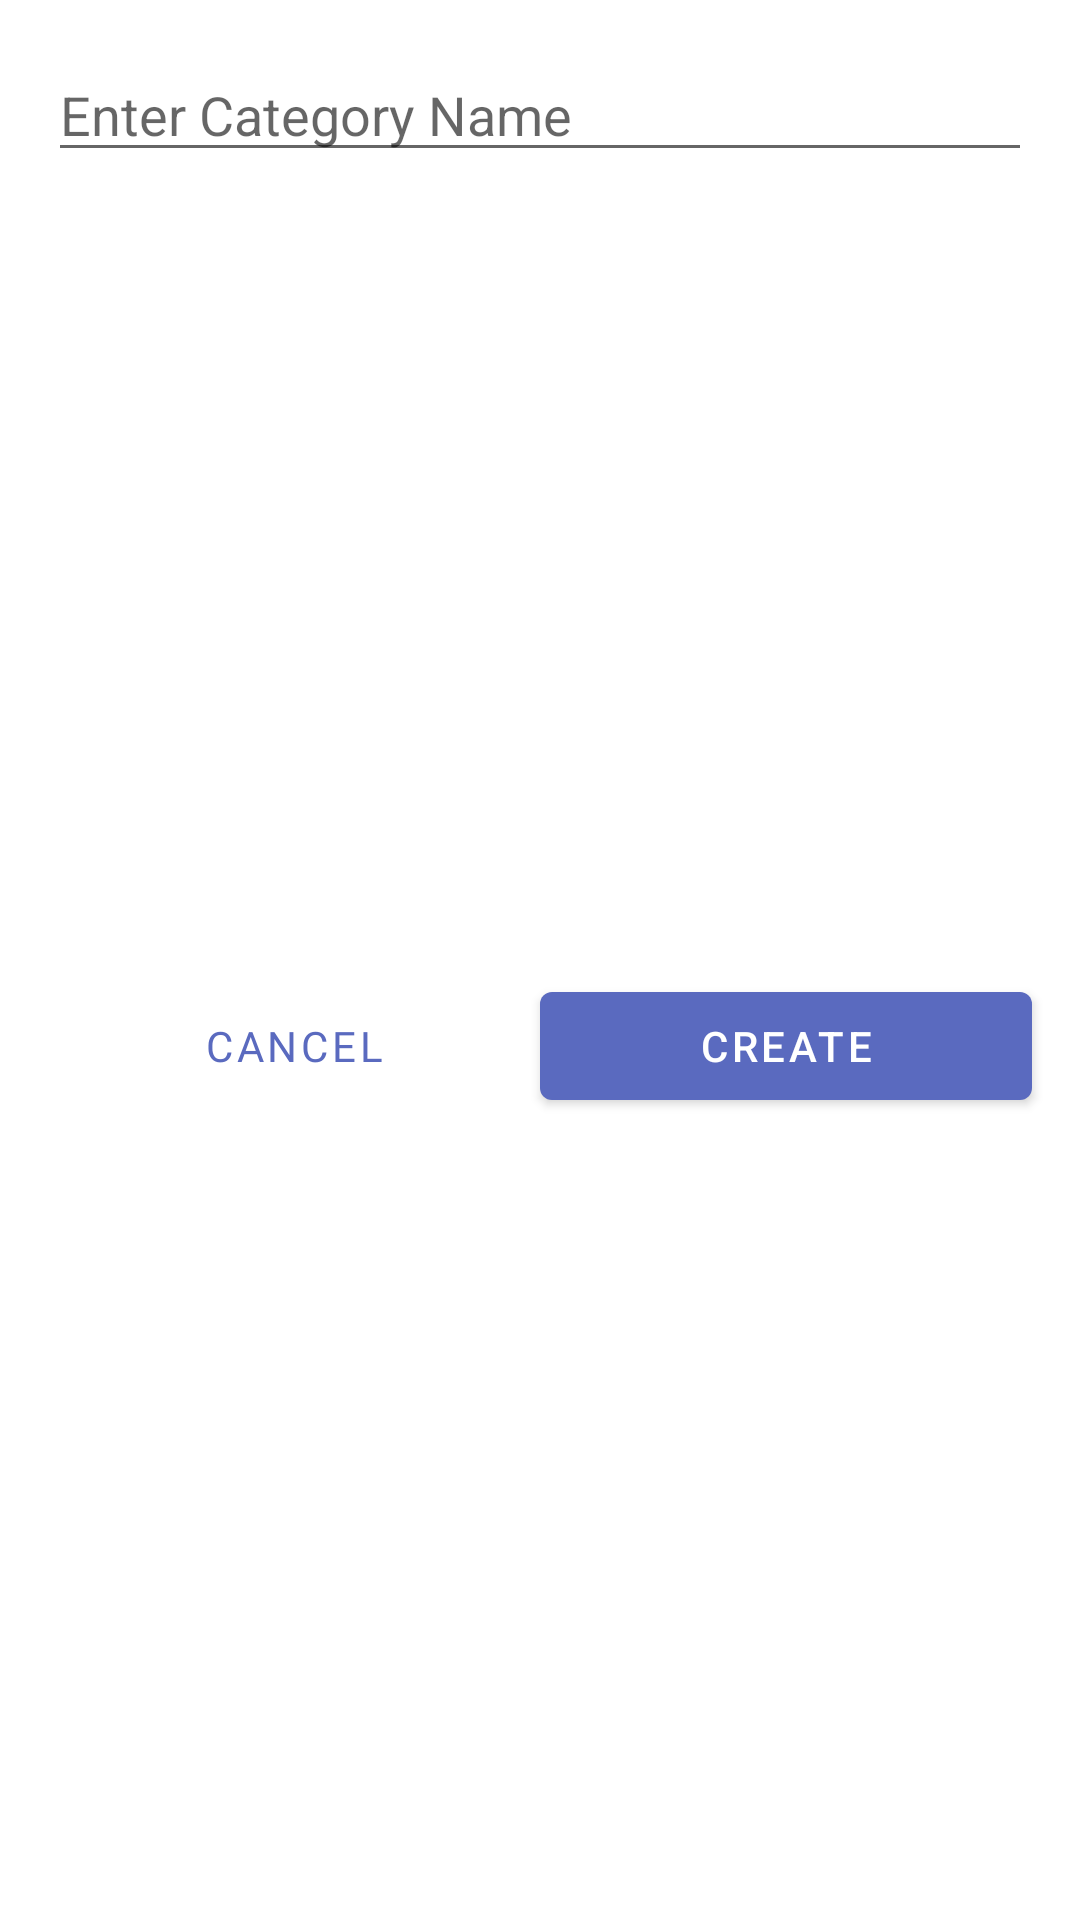

Android layout source for this screen:
<!-- AndroidManifest.xml: application theme AppTheme -->
<!-- res/layout/add_category_dialog_layout.xml -->
<?xml version="1.0" encoding="utf-8"?>
<androidx.constraintlayout.widget.ConstraintLayout xmlns:android="http://schemas.android.com/apk/res/android"
    xmlns:app="http://schemas.android.com/apk/res-auto"
    android:layout_width="match_parent"
    android:layout_height="wrap_content">

    <EditText
        android:id="@+id/dialog_category_name"
        android:layout_width="match_parent"
        android:layout_height="wrap_content"
        android:layout_marginStart="16dp"
        android:layout_marginTop="16dp"
        android:layout_marginEnd="16dp"
        android:hint="@string/enter_category_name"
        android:maxLines="1"
        app:layout_constraintEnd_toEndOf="parent"
        app:layout_constraintStart_toStartOf="parent"
        app:layout_constraintTop_toTopOf="parent" />

    <Button
        android:id="@+id/create_category_button"
        android:layout_width="0dp"
        android:layout_height="wrap_content"
        android:layout_marginTop="16dp"
        android:layout_marginEnd="16dp"
        android:layout_marginBottom="16dp"
        android:text="@string/create"
        app:layout_constraintBottom_toBottomOf="parent"
        app:layout_constraintEnd_toEndOf="parent"
        app:layout_constraintHorizontal_bias="0.5"
        app:layout_constraintStart_toEndOf="@+id/close_cat_dialog_button"
        app:layout_constraintTop_toBottomOf="@+id/dialog_category_name" />

    <Button
        android:id="@+id/close_cat_dialog_button"
        style="@style/Organizo.TextButton"
        android:layout_width="0dp"
        android:layout_height="wrap_content"
        android:layout_marginStart="16dp"
        android:layout_marginTop="16dp"
        android:layout_marginBottom="16dp"
        android:text="@string/cancel"
        app:layout_constraintBottom_toBottomOf="parent"
        app:layout_constraintEnd_toStartOf="@+id/create_category_button"
        app:layout_constraintHorizontal_bias="0.5"
        app:layout_constraintStart_toStartOf="parent"
        app:layout_constraintTop_toBottomOf="@+id/dialog_category_name" />
</androidx.constraintlayout.widget.ConstraintLayout>
<!-- resources referenced by this layout -->
<resources>
  <string name="cancel">Cancel</string>
  <string name="create">Create</string>
  <string name="enter_category_name">Enter Category Name</string>
  <style name="Organizo.TextButton" parent="Widget.MaterialComponents.Button.TextButton">
          <item name="android:textColor">@color/colorPrimary</item>
          <item name="android:fontFamily">@font/hind_siliguri_bold</item>
      </style>
  <style name="AppTheme" parent="Theme.MaterialComponents.Light.DarkActionBar">
          
          <item name="colorPrimary">@color/colorPrimary</item>
          <item name="colorPrimaryDark">@color/colorPrimaryDark</item>
          <item name="colorAccent">@color/colorAccent</item>
          <item name="drawerArrowStyle">@style/drawerArrow</item>
          <item name="actionMenuTextColor">@android:color/white</item>
          <item name="android:windowLightStatusBar">true</item>
          <item name="android:titleTextAppearance">@font/hind_siliguri_bold</item>
      </style>
  <color name="colorPrimary">#5a6abf</color>
  <color name="colorPrimaryDark">#23408e</color>
  <color name="colorAccent">#8d98f2</color>
  <style name="drawerArrow" parent="Widget.AppCompat.DrawerArrowToggle">
          <item name="spinBars">true</item>
          <item name="color">@android:color/black</item>
      </style>
</resources>
